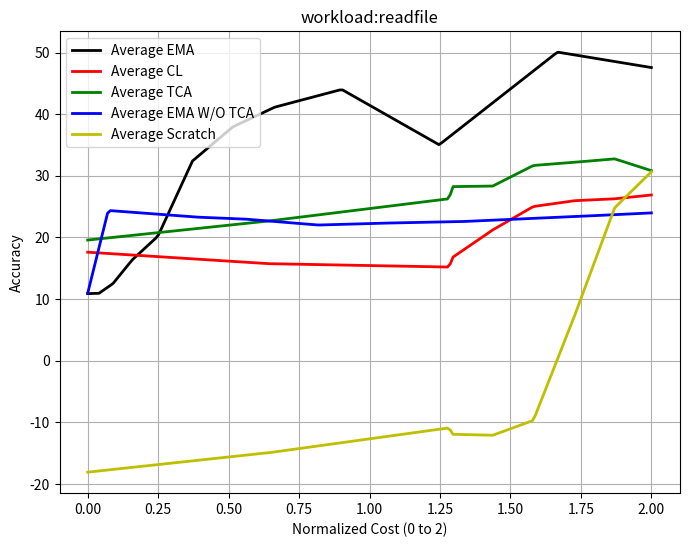

Write the Python code that produced this figure.
import numpy as np
import matplotlib.pyplot as plt

##############################################################################
# 1) Define the data for each Task (focusing on 'al_tca' as an example).
#    Make sure each cost/accuracy array has matching lengths!
##############################################################################

# ------------------------- Task 1 -------------------------
accuracy_al_tca_task1 = [
    39.73,
39.085,
40.601,
41.159,
42.167,
42.811,
43.782,
43.778
    # (Truncated one point so it matches 7 cost points)
]
total_cost_al_tca_task1 = [
    1339.615521,
3422.595093,
6260.40336,
8901.633362,
11547.52609,
14938.50965,
18821.95001,
22007.46082
]
total_cost_direct_task1 = [1708.576203,
3417.152406,
5125.728609,
20619.21444,
23939.52444,
25602.92444,
27266.76444,
28764.24444]
accuracy_direct_task1 = [30.11858492,
30.21519614,
30.27802915,
33.444,
35.232,
38.29,
37.715,
39.251]

total_cost_tca_task1 = [1708.576203,
3417.152406,
5125.728609,
20619.21444,
22275.38444,
23939.52444,
25602.92444,
27266.76444,
28764.24444]
accuracy_tca_task1 = [31.43189919,
38.04514914,
33.52819913,
41.43,
45.313,
49.007,
29.882,
34.615,
40.722]

total_cost_no_tca_task1 = [1452.073277,
2722.796719,
4521.147294,
7904.316902,
11680.6324,
16472.19,
23323.67637,
28532.46642
]
accuracy_no_tca_task1 = [
    19.883,
17.648,
18.067,
40.553,
39.835,
40.221,
35.644,
40.228
]

total_cost_scratch_task1 = [1708.576203,
3417.152406,
5125.728609,
20619.21444,
22275.38444,
23939.52444,
25602.92444,
27266.76444,
28764.24444]
accuracy_scratch_task1 = [
    -11.97213311,
    -10.44627321,
    -2.662359811,
    -5.938,
    -1.586,
    14.616,
    37.752,
51.917,
53.534
]



# ------------------------- Task 2 -------------------------
accuracy_al_tca_task2 = [
    7.755, 16.74, 21.832, 32.849, 36.071,
    29.774, 23.683, 25.623, 30.718
]
total_cost_al_tca_task2 = [
    2388465.458, 6276460.129, 10781929.08,
    15535653.53, 20847794.73, 26558065.82,
    33620819.53, 41554763.18, 46749184.82
]
total_cost_direct_task2 = [2115238.928,
42304778.57,
63457167.85,
69803000.94,
69804657.11,
69806321.25,
69807984.65,
69809648.49,
69811145.97]
accuracy_direct_task2 = [12.38831023,
13.97836908,
18.06597262,
30.381,
29.792,
31.441,
33.237,
24.381,
28.192]

total_cost_tca_task2 = [2115238.928,
42304778.57,
63457167.85,
69803000.94,
69804657.11,
69806321.25,
69807984.65,
69809648.49,
69811145.97
]
accuracy_tca_task2 = [24.80924692,
28.56433306,
32.0963275,
41.43,
45.313,
49.007,
29.882,
34.615,
40.722]

total_cost_no_tca_task2 = [1175679.524,
3435447.475,
5946612.298,
14181845.84,
25404632.53,
37016607.47,
49988149.35,
69808805.57
]
accuracy_no_tca_task2 = [
    19.179,
22.935,
25.478,
39.2,
39.494,
40.948,
41.007,
41.315
]

total_cost_scratch_task2 = [2115238.928,
42304778.57,
63457167.85,
69803000.94,
69804657.11,
69806321.25,
69807984.65,
69809648.49,
69811145.97
    ]
accuracy_scratch_task2 = [
    -17.4737545,
-14.75919865,
-15.8448568,
-13.458,
-14.391,
4.795,
17.6,
17.487,
18.292
]

# ------------------------- Task 3 -------------------------
accuracy_al_tca_task3 = [
   10.893, 10.952, 12.527, 16.368, 20.205,
   32.387, 37.937, 41.136, 44.011, 35.034,
   50.068, 47.56
]
total_cost_al_tca_task3 = [
   808.501932,
1377.832639,
2074.708132,
3038.05547,
4323.797036,
6050.430427,
8075.760241,
10178.23106,
13531.1743,
18414.43667,
24338.29947,
29041.54773
]
total_cost_direct_task3 = [7392.415273,
14784.83055,
22177.24582,
22293.54582,
23949.71582,
25613.85582,
27277.25582,
28941.09582,
30438.57582]
accuracy_direct_task3 = [17.61471783,
15.75334057,
15.20389395,
16.72,
21.215,
25.021,
25.962,
26.274,
26.891]

total_cost_tca_task3 = [7392.415273,
14784.83055,
22177.24582,
22293.54582,
23949.71582,
25613.85582,
27277.25582,
28941.09582,
30438.57582]
accuracy_tca_task3 = [19.58127402,
22.66486717,
26.2887236,
28.249,
28.334,
31.678,
32.189,
32.751,
30.84]

total_cost_no_tca_task3 = [998.9509537,
1845.805092,
5469.553954,
7531.809821,
10513.46893,
13019.95624,
16397.9867,
20803.8504,
24252.15009
]
accuracy_no_tca_task3 = [
    10.969,
24.38,
23.307,
22.971,
22.02,
22.312,
22.575,
23.337,
23.985
]

total_cost_scratch_task3 = [7392.415273,
14784.83055,
22177.24582,
22293.54582,
23949.71582,
25613.85582,
27277.25582,
28941.09582,
30438.57582]
accuracy_scratch_task3 = [
    -18.06106872,
-14.91856583,
-10.87272806,
-11.92,
-12.078,
-9.667,
7.071,
24.831,
30.651
]


# Convert them to numpy arrays for convenience
costs1 = np.array(total_cost_al_tca_task1)
accs1  = np.array(accuracy_al_tca_task1)

costs1_direct = np.array(total_cost_direct_task1)
accs1_direct = np.array(accuracy_direct_task1)

costs1_tca = np.array(total_cost_tca_task1)
accs1_tca = np.array(accuracy_tca_task1)

costs1_no_tca = np.array(total_cost_no_tca_task1)
accs1_no_tca = np.array(accuracy_no_tca_task1)

costs1_scratch = np.array(total_cost_scratch_task1)
accs1_scratch = np.array(accuracy_scratch_task1)

################2
costs2 = np.array(total_cost_al_tca_task2)
accs2  = np.array(accuracy_al_tca_task2)

costs2_direct = np.array(total_cost_direct_task2)
accs2_direct = np.array(accuracy_direct_task2)

costs2_tca = np.array(total_cost_tca_task2)
accs2_tca = np.array(accuracy_tca_task2)

costs2_no_tca = np.array(total_cost_no_tca_task2)
accs2_no_tca = np.array(accuracy_no_tca_task2)

costs2_scratch = np.array(total_cost_scratch_task2)
accs2_scratch = np.array(accuracy_scratch_task2)

################3
costs3 = np.array(total_cost_al_tca_task3)
accs3  = np.array(accuracy_al_tca_task3)

costs3_direct = np.array(total_cost_direct_task3)
accs3_direct = np.array(accuracy_direct_task3)

costs3_tca = np.array(total_cost_tca_task3)
accs3_tca = np.array(accuracy_tca_task3)

costs3_no_tca = np.array(total_cost_no_tca_task3)
accs3_no_tca = np.array(accuracy_no_tca_task3)

costs3_scratch = np.array(total_cost_scratch_task3)
accs3_scratch = np.array(accuracy_scratch_task3)

##############################################################################
# 2) Normalize each task’s cost range to [0, 2]
##############################################################################

def normalize_cost_to_range(cost_array, new_min=0.0, new_max=2.0):
    """
    Linearly scale cost_array so that cost_array.min() -> new_min
    and cost_array.max() -> new_max.
    """
    old_min = cost_array.min()
    old_max = cost_array.max()
    return (cost_array - old_min) * (new_max - new_min) / (old_max - old_min) + new_min

norm_costs1 = normalize_cost_to_range(costs1)
norm_costs2 = normalize_cost_to_range(costs2)
norm_costs3 = normalize_cost_to_range(costs3)

norm_costs1_direct = normalize_cost_to_range(costs1_direct)
norm_costs2_direct = normalize_cost_to_range(costs2_direct)
norm_costs3_direct = normalize_cost_to_range(costs3_direct)

norm_costs1_tca = normalize_cost_to_range(costs1_tca)
norm_costs2_tca = normalize_cost_to_range(costs2_tca)
norm_costs3_tca = normalize_cost_to_range(costs3_tca)

norm_costs1_no_tca = normalize_cost_to_range(costs1_no_tca)
norm_costs2_no_tca = normalize_cost_to_range(costs2_no_tca)
norm_costs3_no_tca = normalize_cost_to_range(costs3_no_tca)

norm_costs1_scratch = normalize_cost_to_range(costs1_scratch)
norm_costs2_scratch = normalize_cost_to_range(costs2_scratch)
norm_costs3_scratch = normalize_cost_to_range(costs3_scratch)

##############################################################################
# 3) Interpolate each task’s accuracy onto a common grid in [0,2].
##############################################################################

# We choose a common x-grid with 200 points from 0 to 2
x_common = np.linspace(0, 2, 200)

accs1_interp = np.interp(x_common, norm_costs1, accs1)
accs2_interp = np.interp(x_common, norm_costs2, accs2)
accs3_interp = np.interp(x_common, norm_costs3, accs3)

accs1_direct_interp = np.interp(x_common, norm_costs1_direct, accs1_direct)
accs2_direct_interp = np.interp(x_common, norm_costs2_direct, accs2_direct)
accs3_direct_interp = np.interp(x_common, norm_costs3_direct, accs3_direct)

accs1_tca_interp = np.interp(x_common, norm_costs1_tca, accs1_tca)
accs2_tca_interp = np.interp(x_common, norm_costs2_tca, accs2_tca)
accs3_tca_interp = np.interp(x_common, norm_costs3_tca, accs3_tca)

accs1_no_tca_interp = np.interp(x_common, norm_costs1_no_tca, accs1_no_tca)
accs2_no_tca_interp = np.interp(x_common, norm_costs2_no_tca, accs2_no_tca)
accs3_no_tca_interp = np.interp(x_common, norm_costs3_no_tca, accs3_no_tca)

accs1_scratch_interp = np.interp(x_common, norm_costs1_scratch, accs1_scratch)
accs2_scratch_interp = np.interp(x_common, norm_costs2_scratch, accs2_scratch)
accs3_scratch_interp = np.interp(x_common, norm_costs3_scratch, accs3_scratch)

##############################################################################
# 4) Compute the average accuracy across the three tasks at each grid point.
##############################################################################
accs_mean = (accs1_interp + accs2_interp + accs3_interp) / 3.0

accs_mean_direct = (accs1_direct_interp + accs2_direct_interp + accs3_direct_interp) / 3.0
accs_mean_tca = (accs1_tca_interp + accs2_tca_interp + accs3_tca_interp) / 3.0
accs_mean_no_tca = (accs1_no_tca_interp + accs2_no_tca_interp + accs3_no_tca_interp) / 3.0
accs_mean_scratch = (accs1_scratch_interp + accs2_scratch_interp + accs3_scratch_interp) / 3.0

##############################################################################
# 5) Plot the original data (normalized) and the averaged curve
##############################################################################
plt.figure(figsize=(8,6))

# Plot the raw normalized data for each task:
# plt.plot(norm_costs1, accs1, 'o--', label='Task1 (AL TCA)')
# plt.plot(norm_costs2, accs2, 'o--', label='Task2 (AL TCA)')
# plt.plot(norm_costs3, accs3, 'o--', label='Task3 (AL TCA)')

# Plot the averaged line (in black)
plt.plot(x_common, accs3_interp, 'k-', lw=2, label='Average EMA')

plt.plot(x_common, accs3_direct_interp, 'r-', lw=2, label='Average CL')
plt.plot(x_common, accs3_tca_interp, 'g-', lw=2, label='Average TCA')
plt.plot(x_common, accs3_no_tca_interp, 'b-', lw=2, label='Average EMA W/O TCA')
plt.plot(x_common, accs3_scratch_interp, 'y-', lw=2, label='Average Scratch')

plt.xlabel("Normalized Cost (0 to 2)")
plt.ylabel("Accuracy")
plt.title("workload:readfile")
plt.legend()
plt.grid(True)
plt.show()
plt.savefig('firm.pdf')
plt.savefig('firm.png')
